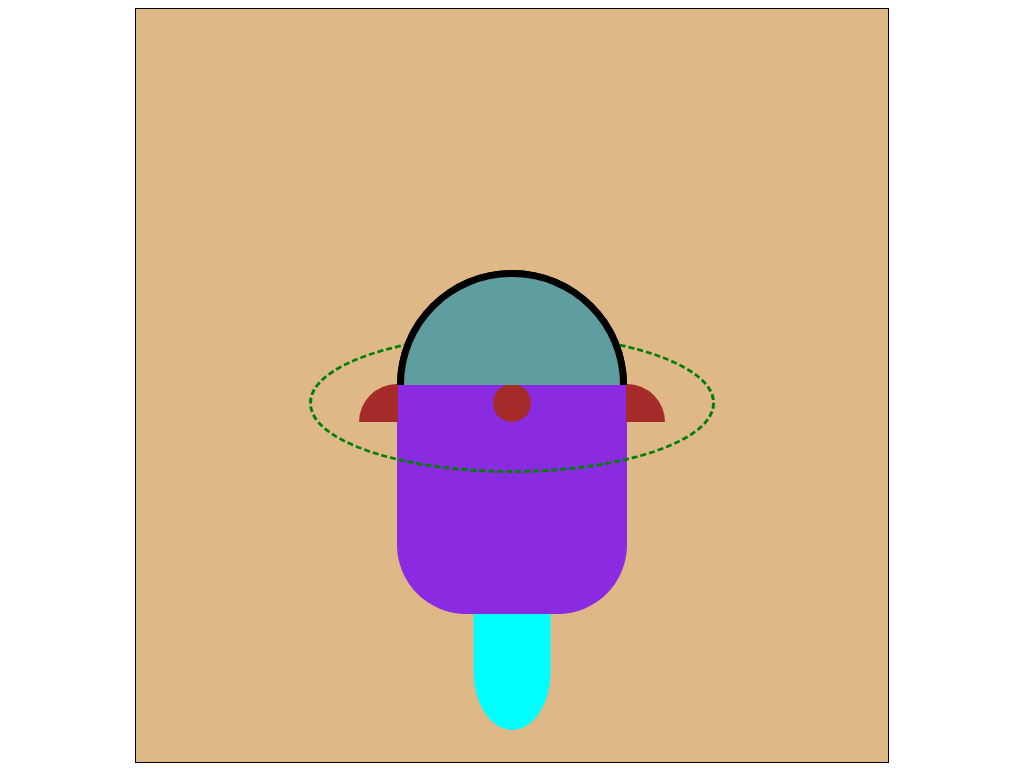

Give the HTML and CSS whose rendering is this image.

<!-- file: 002.html -->
<!DOCTYPE html>
<html lang="en">
<head>
    <meta charset="UTF-8">
    <meta name="viewport" content="width=device-width, initial-scale=1.0">
    <link rel="stylesheet" type="text/css" href="002.css" media="screen">
    <title>Document</title>
</head>
<body>
    <section class="frame">
        <div class="rocket">
            <div class="rocket-body"></div>
        </div>
        <div class="vertical">
            <div class="vertical-balls left"></div>
            <div class="vertical-balls center"></div>
            <div class="vertical-balls right"></div>
        </div>
    </section>
</body>
</html>

/* file: 002.css */
body {
    display: flex;
    justify-content: center;
    align-items: center;
}

.frame {
    border: 1px solid black;
    width: 98vh;
    height: 98vh;
    display: flex;
    justify-content: center;
    align-items: center;
    background-color: burlywood;
}


.rocket {
    display: flex;
    justify-content: center;
    align-items: center;
    flex-direction: column;
}

.rocket-body {
    width: 30vh;
    height: 30vh;
    background-color: black;
    border-radius: 100%;

    &::before {
        content: '';
        width: 30vh;
        height: 30vh;
        background-color: blueviolet;
        position: absolute;
        top: 50%;
        border-radius: 0% 0% 30% 30%;
    }
    &::after {
        content: '';
        width: 10vh;
        height: 15vh;
        background-color: aqua;
        position: absolute;
        border-bottom-left-radius: 100%;
        border-bottom-right-radius: 100%;
        top: 80%;
        left: 50%;
        transform: translateX(-50%);
    }
}

.vertical {
    display: flex;
    justify-content: center;
    align-items: center;
    flex-direction: row;
    position: absolute;
    top: 43.4%;
    border: 3px dashed green;
    border-radius: 50%;
    &::before {
        content: '';
        position: absolute;
        width: 30vh;
        height: 15vh;
        top: -50%;
        background-color: black;
        border-radius: 15vh 15vh 0 0;
    }
    &::after {
        content: '';
        position: absolute;
        width: 28vh;
        height: 14vh;
        top: -44.4%;
        background-color: cadetblue;
        border-radius: 14vh 14vh 0 0;
    }
}

.vertical-balls {
    width: 5vh;
    height: 5vh;
    background-color: brown;
    margin: 6.2vh;
}

.vertical > .left {
    border-top-left-radius: 100%;
}

.vertical > .center {
    border-radius: 100%;
}

.vertical > .right {
    border-top-right-radius: 100%;
}
